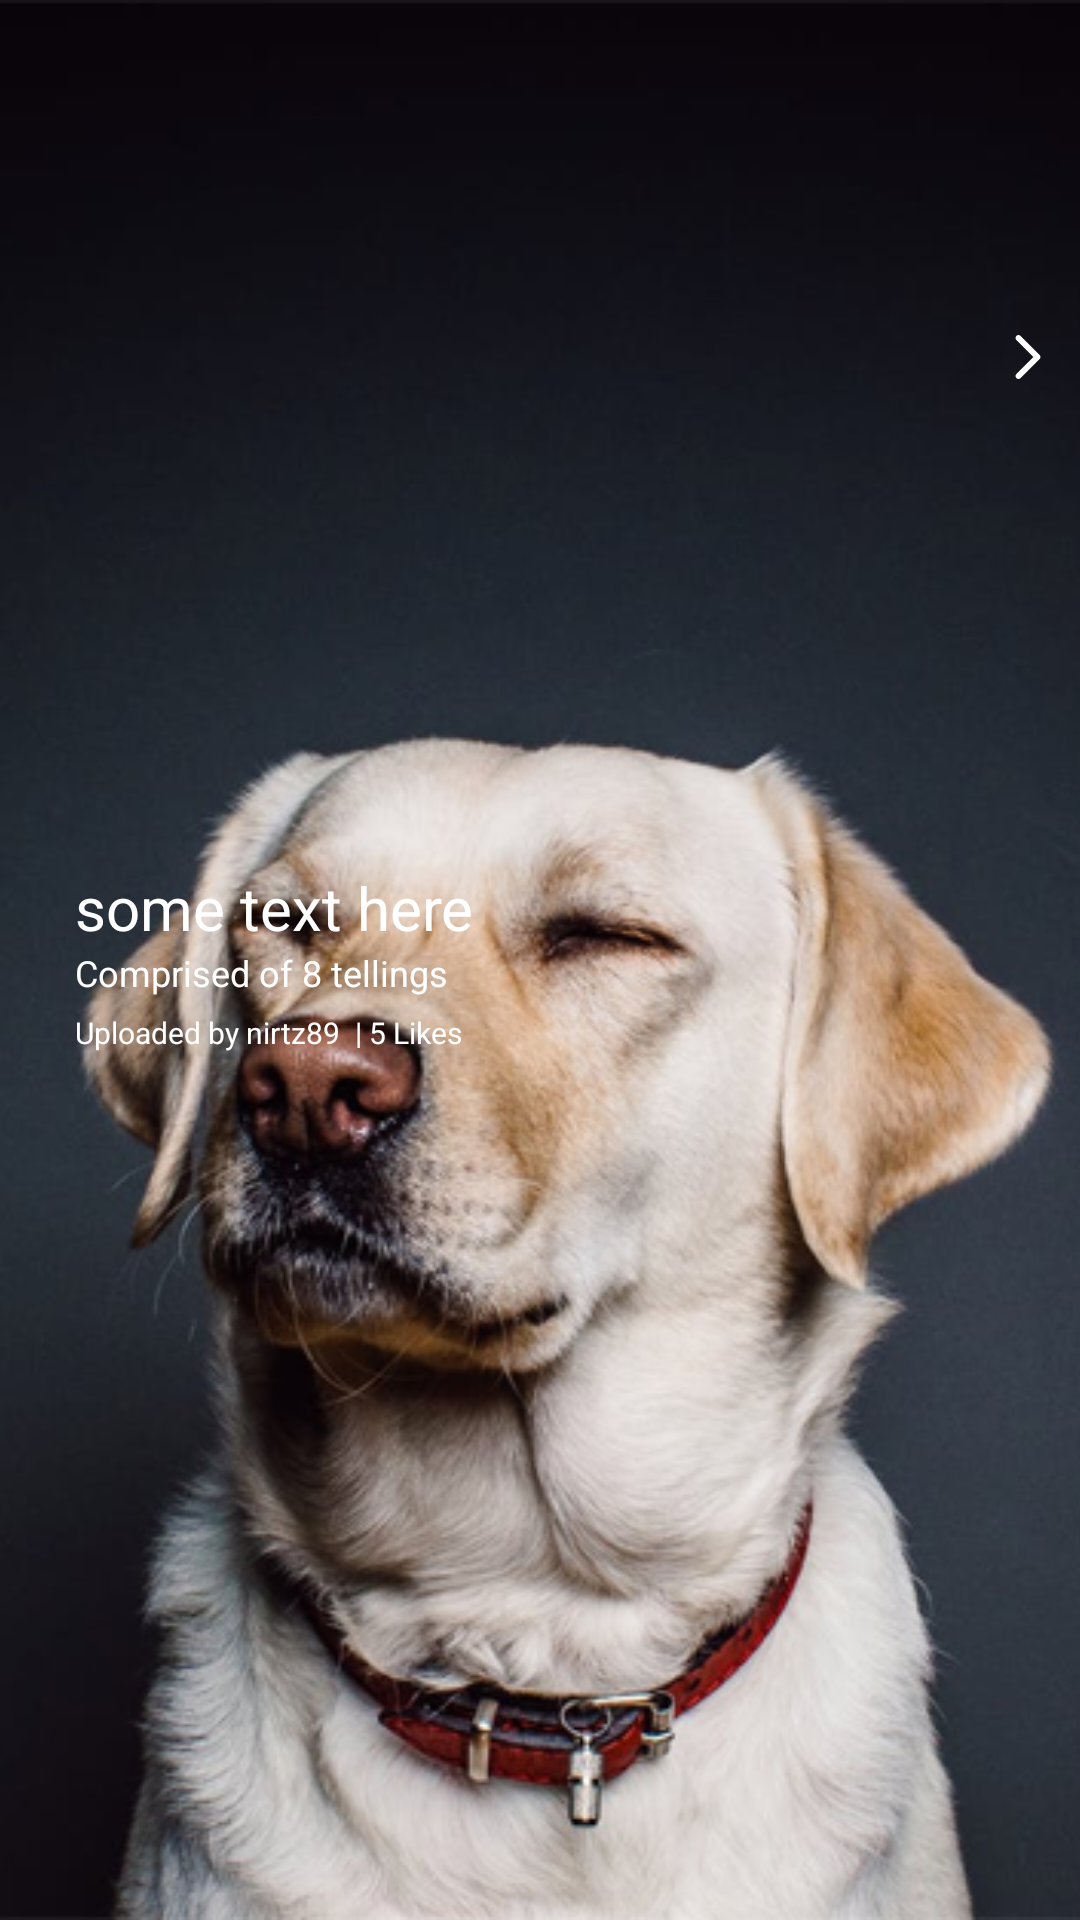

The Android layout XML behind this screen, and the referenced resources:
<!-- AndroidManifest.xml: application theme AppTheme -->
<!-- res/layout/layout_story_item.xml -->
<?xml version="1.0" encoding="utf-8"?>
<FrameLayout xmlns:android="http://schemas.android.com/apk/res/android"
    xmlns:app="http://schemas.android.com/apk/res-auto"
    android:id="@+id/parentLayout"
    android:layout_width="fill_parent"
    android:layout_height="250dp"
    android:orientation="vertical">

    <ImageView
        android:id="@+id/imgBackground"
        android:layout_width="match_parent"
        android:layout_height="match_parent"
        android:layout_gravity="top"
        android:scaleType="centerCrop"
        android:adjustViewBounds="true"
        android:src="@drawable/dog" />

    <LinearLayout
        android:layout_width="match_parent"
        android:layout_height="match_parent"
        android:orientation="horizontal">

        <LinearLayout
            android:layout_width="match_parent"
            android:layout_height="match_parent"
            android:layout_gravity="center"
            android:layout_weight="1"
            android:gravity="center"
            android:orientation="vertical">

            <TextView
                android:id="@+id/textView8"
                android:layout_width="match_parent"
                android:layout_height="wrap_content"
                android:layout_alignParentTop="true"
                android:layout_centerHorizontal="true"
                android:paddingLeft="25sp"
                android:text="some text here"
                android:textColor="#FFF"
                android:textSize="20sp" />

            <TextView
                android:id="@+id/comprisedLabel"
                android:layout_width="match_parent"
                android:layout_height="wrap_content"
                android:paddingLeft="25sp"
                android:text="Comprised of 8 tellings"
                android:textColor="#FFF"
                android:textSize="12sp" />

            <LinearLayout
                android:layout_width="match_parent"
                android:layout_height="wrap_content"
                android:layout_marginTop="5dp"
                android:orientation="horizontal">

                <TextView
                    android:id="@+id/uploadedBy"
                    android:layout_width="wrap_content"
                    android:layout_height="wrap_content"
                    android:paddingLeft="25sp"
                    android:text="Uploaded by nirtz89"
                    android:textColor="#FFF"
                    android:textSize="10sp" />

                <TextView
                    android:id="@+id/likesView"
                    android:layout_width="wrap_content"
                    android:layout_height="wrap_content"
                    android:layout_weight="1"
                    android:paddingStart="5dp"
                    android:text="| 5 Likes"
                    android:textColor="#FFF"
                    android:textSize="10sp" />

            </LinearLayout>

        </LinearLayout>

        <ImageView
            android:id="@+id/imageView8"
            android:layout_width="wrap_content"
            android:layout_height="wrap_content"
            android:layout_weight="9"
            android:paddingRight="10dp"
            app:srcCompat="@drawable/ic_chevron_white" />
    </LinearLayout>

</FrameLayout>
<!-- resources referenced by this layout -->
<resources>
  <!-- drawable dog: png bitmap (drawable, 314797 bytes) -->
  <!-- drawable ic_chevron_white (drawable) -->
  <?xml version="1.0" encoding="utf-8"?>
  <vector xmlns:android="http://schemas.android.com/apk/res/android"
      android:width="238.003dp"
      android:height="238.003dp"
      android:viewportWidth="238.003"
      android:viewportHeight="238.003">
  
      <path
          android:fillColor="#FFFFFF"
          android:pathData="M181.776,107.719L78.705,4.648c-6.198-6.198-16.273-6.198-22.47,0s-6.198,16.273,0,22.47 l91.883,91.883l-91.883,91.883c-6.198,6.198-6.198,16.273,0,22.47s16.273,6.198,22.47,0l103.071-103.039 c3.146-3.146,4.672-7.246,4.64-11.283C186.416,114.902,184.89,110.833,181.776,107.719z" />
  </vector>
  <style name="AppTheme" parent="Theme.AppCompat.Light.NoActionBar">
          
          <item name="colorPrimary">@color/colorPrimary</item>
          <item name="colorPrimaryDark">@color/colorPrimaryDark</item>
          <item name="colorAccent">@color/colorAccent</item>
      </style>
  <!-- not gathered from this repository: default colours our renderer supplied (Android Studio template values) -->
  <color name="colorPrimary">#FF6200EE</color>
  <color name="colorPrimaryDark">#FF3700B3</color>
  <color name="colorAccent">#FF03DAC5</color>
</resources>
